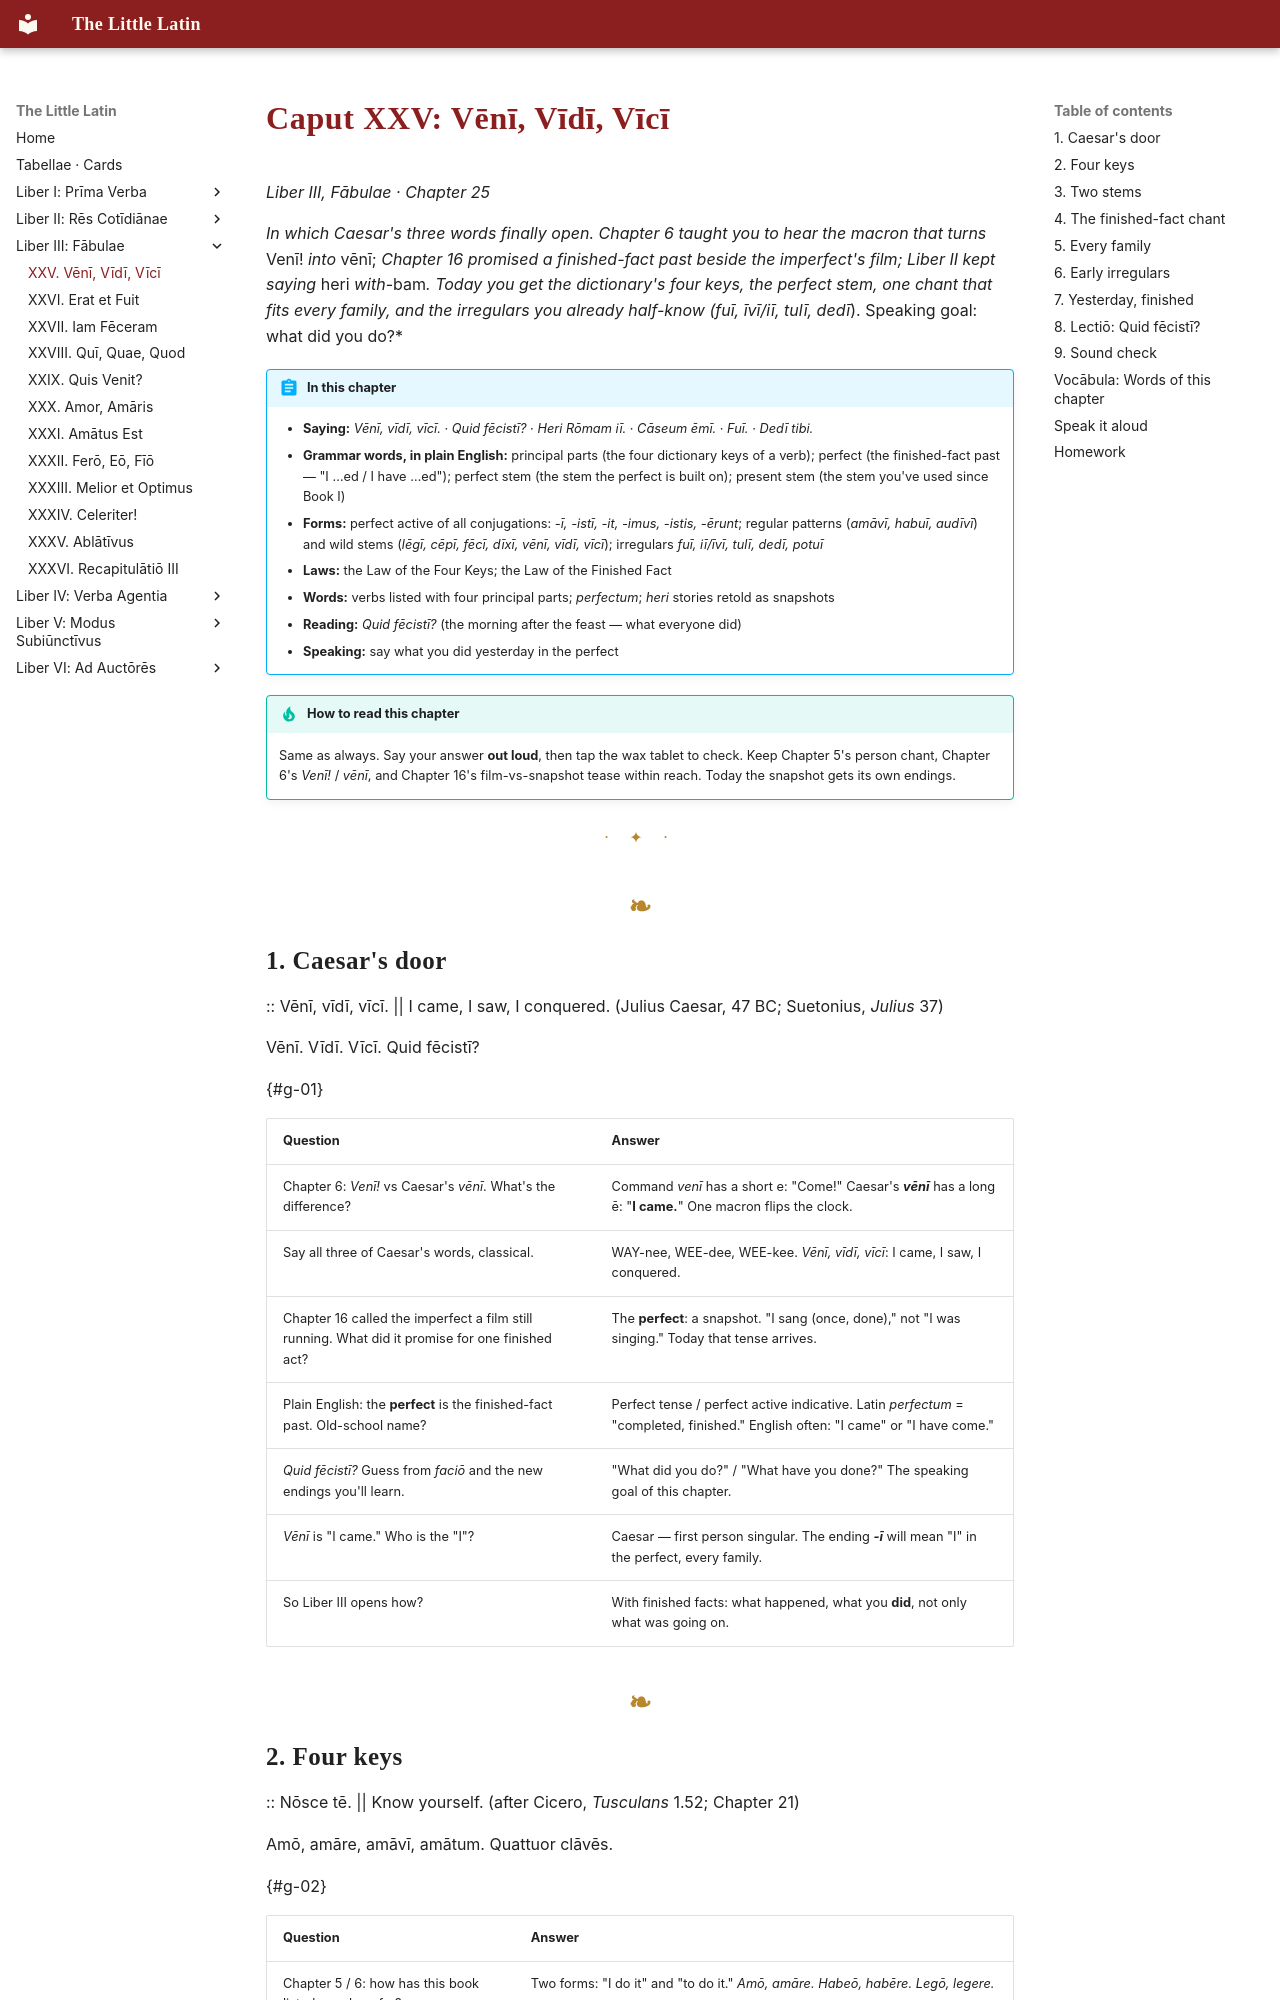

repository: watmin/the-little-latin · page: liber-iii/01-veni-vidi-vici/index.html · generator: mkdocs

# Caput XXV: Vēnī, Vīdī, Vīcī

*Liber III, Fābulae · Chapter 25*

*In which Caesar's three words finally open. Chapter 6 taught you to hear the macron that turns* Venī! *into* vēnī; *Chapter 16 promised a finished-fact past beside the imperfect's film; Liber II kept saying* heri *with*-bam*. *Today you get the dictionary's four keys, the perfect stem, one chant that fits every family, and the irregulars you already half-know (*fuī, īvī/iī, tulī, dedī*). Speaking goal: what did you do?*

!!! abstract "In this chapter"
    - **Saying:** *Vēnī, vīdī, vīcī.* · *Quid fēcistī?* · *Heri Rōmam iī.* · *Cāseum ēmī.* · *Fuī.* · *Dedī tibi.*
    - **Grammar words, in plain English:** principal parts (the four dictionary keys of a verb); perfect (the finished-fact past — "I …ed / I have …ed"); perfect stem (the stem the perfect is built on); present stem (the stem you've used since Book I)
    - **Forms:** perfect active of all conjugations: *-ī, -istī, -it, -imus, -istis, -ērunt*; regular patterns (*amāvī, habuī, audīvī*) and wild stems (*lēgī, cēpī, fēcī, dīxī, vēnī, vīdī, vīcī*); irregulars *fuī, iī/īvī, tulī, dedī, potuī*
    - **Laws:** the Law of the Four Keys; the Law of the Finished Fact
    - **Words:** verbs listed with four principal parts; *perfectum*; *heri* stories retold as snapshots
    - **Reading:** *Quid fēcistī?* (the morning after the feast — what everyone did)
    - **Speaking:** say what you did yesterday in the perfect

!!! tip "How to read this chapter"
    Same as always. Say your answer **out loud**, then tap the wax tablet to check. Keep Chapter 5's person chant, Chapter 6's *Venī!* / *vēnī*, and Chapter 16's film-vs-snapshot tease within reach. Today the snapshot gets its own endings.

---

## 1. Caesar's door

:: Vēnī, vīdī, vīcī. || I came, I saw, I conquered. (Julius Caesar, 47 BC; Suetonius, *Julius* 37)

Vēnī. Vīdī. Vīcī. Quid fēcistī?

{#g-01}

| Question | Answer |
|---|---|
| Chapter 6: *Venī!* vs Caesar's *vēnī*. What's the difference? | Command *venī* has a short e: "Come!" Caesar's ***vēnī*** has a long ē: "**I came.**" One macron flips the clock. |
| Say all three of Caesar's words, classical. | WAY-nee, WEE-dee, WEE-kee. *Vēnī, vīdī, vīcī*: I came, I saw, I conquered. |
| Chapter 16 called the imperfect a film still running. What did it promise for one finished act? | The **perfect**: a snapshot. "I sang (once, done)," not "I was singing." Today that tense arrives. |
| Plain English: the **perfect** is the finished-fact past. Old-school name? | Perfect tense / perfect active indicative. Latin *perfectum* = "completed, finished." English often: "I came" or "I have come." |
| *Quid fēcistī?* Guess from *faciō* and the new endings you'll learn. | "What did you do?" / "What have you done?" The speaking goal of this chapter. |
| *Vēnī* is "I came." Who is the "I"? | Caesar — first person singular. The ending ***-ī*** will mean "I" in the perfect, every family. |
| So Liber III opens how? | With finished facts: what happened, what you **did**, not only what was going on. |
